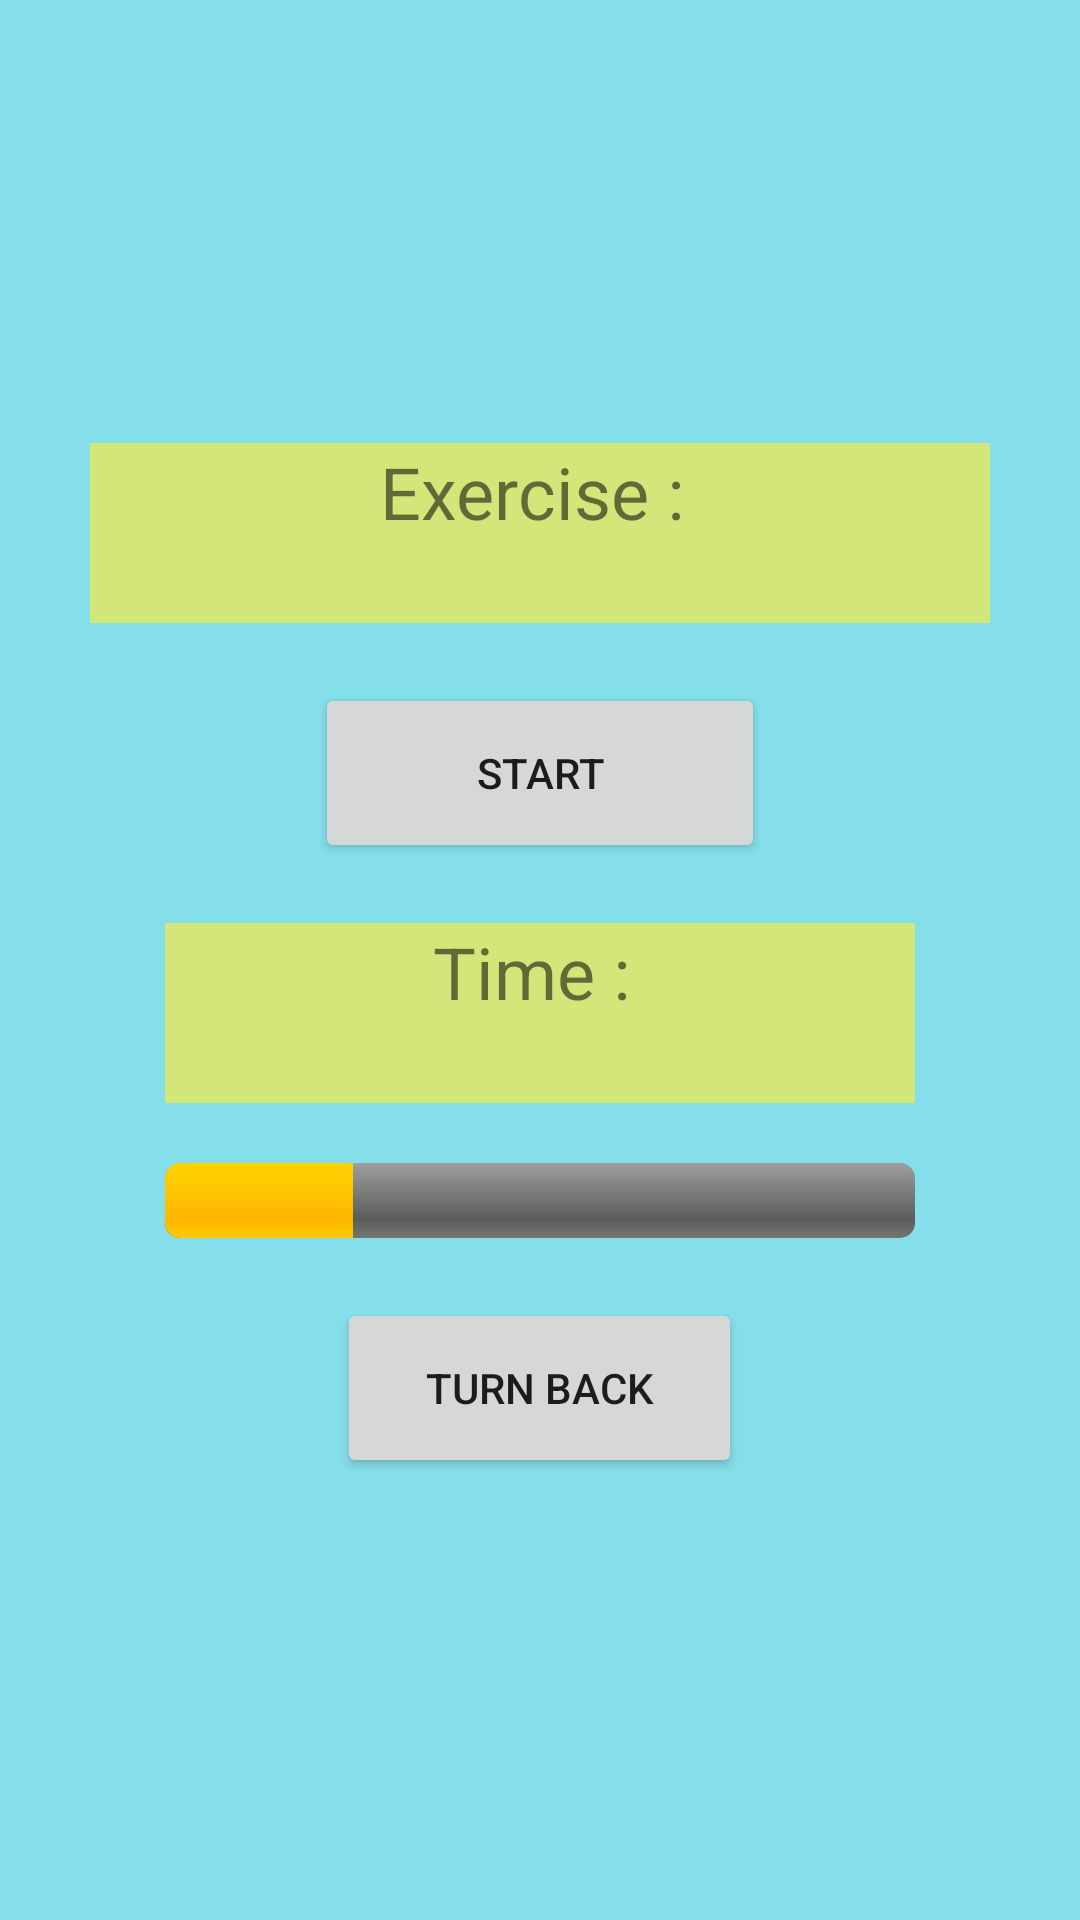

Produce the Android XML layout that renders to this screen, including the resource entries it uses.
<!-- AndroidManifest.xml: application theme Theme.SimpleBodyExercise -->
<!-- res/layout/activity_main2.xml -->
<?xml version="1.0" encoding="utf-8"?>
<androidx.constraintlayout.widget.ConstraintLayout xmlns:android="http://schemas.android.com/apk/res/android"
    xmlns:app="http://schemas.android.com/apk/res-auto"
    xmlns:tools="http://schemas.android.com/tools"
    android:layout_width="match_parent"
    android:layout_height="match_parent"
    android:background="#7A00BCD4"
    tools:context=".MainActivity2">

    <LinearLayout
        android:id="@+id/linearLayout"
        android:layout_width="0dp"
        android:layout_height="wrap_content"
        android:gravity="center"
        android:orientation="vertical"
        app:layout_constraintBottom_toBottomOf="parent"
        app:layout_constraintEnd_toEndOf="parent"
        app:layout_constraintStart_toStartOf="parent"
        app:layout_constraintTop_toTopOf="parent">

        <TextView
            android:id="@+id/textView2"
            android:layout_width="300dp"
            android:layout_height="60dp"
            android:layout_margin="10dp"
            android:background="#A3FFEB3B"
            android:text="Exercise : "
            android:textAlignment="center"
            android:textSize="24sp" />

        <Button
            android:id="@+id/button"
            android:layout_width="150dp"
            android:layout_height="60dp"
            android:layout_margin="10dp"
            android:onClick="start"
            android:text="start" />

        <TextView
            android:id="@+id/textView3"
            android:layout_width="250dp"
            android:layout_height="60dp"
            android:layout_margin="10dp"
            android:background="#A4FFEB3B"
            android:text="Time : "
            android:textAlignment="center"
            android:textSize="24sp" />

        <ProgressBar
            android:id="@+id/determinateBar"
            style="@android:style/Widget.ProgressBar.Horizontal"
            android:layout_width="250dp"
            android:layout_height="25dp"
            android:layout_margin="10dp"
            android:progress="25" />

        <Button
            android:id="@+id/button2"
            android:layout_width="135dp"
            android:layout_height="60dp"
            android:layout_margin="10dp"
            android:onClick="turnback"
            android:text="turn back" />
    </LinearLayout>
</androidx.constraintlayout.widget.ConstraintLayout>
<!-- resources referenced by this layout -->
<resources>
  <style name="Theme.SimpleBodyExercise" parent="Theme.MaterialComponents.DayNight.DarkActionBar">
          
          <item name="colorPrimary">@color/purple_500</item>
          <item name="colorPrimaryVariant">@color/purple_700</item>
          <item name="colorOnPrimary">@color/white</item>
          
          <item name="colorSecondary">@color/teal_200</item>
          <item name="colorSecondaryVariant">@color/teal_700</item>
          <item name="colorOnSecondary">@color/black</item>
          
          <item name="android:statusBarColor">?attr/colorPrimaryVariant</item>
          
      </style>
  <!-- not gathered from this repository: default colours our renderer supplied (Android Studio template values) -->
  <color name="purple_500">#FF6200EE</color>
  <color name="purple_700">#FF3700B3</color>
  <color name="teal_200">#FF03DAC5</color>
  <color name="teal_700">#FF018786</color>
  <color name="black">#FF000000</color>
  <color name="white">#FFFFFFFF</color>
</resources>
